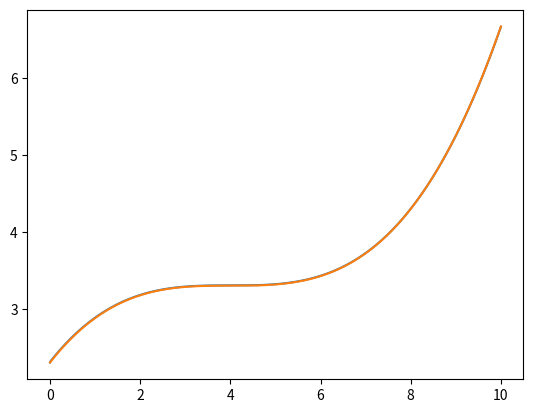

Write Python code to recreate this figure.
"""
RATES OF CHANGE

Calculus includes concepts called the derivative and the integral.

The derivative takes a function and gives you another function representing its rate of change.

The integral takes a function representing a rate of change and gives you the original function measuring the
cumulative value.

The following example will measure volume/rate of change of oil in a pump/barrels per litre (bbl).
"""

import matplotlib.pyplot as plt
import numpy as np



# HELPER FUNCTIONS

# Helper functions to plot our graphs:
def plot_function(f, tmin, tmax, tlabel=None, xlabel=None, axes=False, **kwargs):
    ts = np.linspace(tmin,tmax,1000)
    if tlabel:
        plt.xlabel(tlabel, fontsize=18)
    if xlabel:
        plt.ylabel(xlabel, fontsize=18)
    plt.plot(ts, [f(t) for t in ts], **kwargs)
    if axes:
        total_t = tmax - tmin
        plt.plot([tmin-total_t/10, tmax+total_t/10],[0,0],c='k',linewidth=1)
        plt.xlim(tmin-total_t/10,tmax+total_t/10)
        xmin, xmax = plt.ylim()
        plt.plot([0,0],[xmin,xmax],c='k',linewidth=1)
        plt.ylim(xmin, xmax)

def plot_volume(f, tmin, tmax, axes=False, **kwargs):
    plot_function(f,tmin,tmax, tlabel="time (hr)", xlabel="volume (bbl)", axes=axes, **kwargs)

def plot_flow_rate(f, tmin, tmax, axes=False, **kwargs):
    plot_function(f,tmin,tmax, tlabel="time(hr)", xlabel="flow rate (bbl/hr)", axes=axes, **kwargs)



# VOLUME

# Takes t in hours as an argument and returns the volume of oil in the tank at that time in bbl
def volume(t):
    return (t-4)**3 / 64 +3.3

# Plot flow rate over time with linear volume
def linear_volume_function(t):
    return 5*t + 3

# For decreasing volumes:
def decreasing_volume(t):
    if t < 5:
        return 10 - (t**2)/5
    else:
        return 0.2*(10-t)**2



# FLOW RATES

# Gives flow rate in bbl/hr over time
def flow_rate(t):
    return 3*(t-4)**2 / 64

# Get the average flow rate given volume and time at 2 points
def average_flow_rate(v,t1,t2):
    return (v(t2) - v(t1)) / (t2 - t1)

# Get the average flow rate of different intervals on a graph:
def interval_flow_rates(v,t1,t2,dt):
    # v = the volume function
    # t1 = start time
    # t2 = end time
    # dt = the fixed duration of time intervals
    return [(t,average_flow_rate(v,t,t+dt)) for t in np.arange(t1,t2,dt)]



# PLOTTING

# Get the secant line of a function
def secant_line(f,x1,x2):
    def line(x):
        return f(x1) + (x-x1) * (f(x2) - f(x1)) / (x2 - x1)
    return line

# Plot the secant line of a function between 2 given points
def plot_secant(f,x1,x2,color='k'):
    line = secant_line(f,x1,x2)
    plot_function(line,x1,x2,c=color)
    plt.scatter([x1,x2],[f(x1), f(x2)], c=color)

# Plot interval flow rates:
def plot_interval_flow_rates(volume,t1,t2,dt):
    series = interval_flow_rates(volume,t1,t2,dt)
    times = [t for (t,_) in series]
    rates = [q for (_,q) in series]
    plt.scatter(times, rates)



# DERIVATIVES
# We can use the derivative to get the instantaneous flow rate at a given time
# For example, the slope of the tangent line to the volume graph at t = 1 gives us the best 
# measure of the instantaneous flow rate at t = 1. N.b. tangent lines only work with smooth
# functions. The slope of the tangent is called the derivative of the function at the point.

# Takes a volume function (v) and a single point in time (t) and returns an approximation
# of the instantaneous flow rate at that time, given in bbl/hour
def instantaneous_flow_rate(v, t, digits=6):
    # If two numbers differ by less than a tolerance of 10**-d, then they agree to d decimal places:
    tolerance = 10 ** (-digits)
    h = 1
    # Calculate a first secant line slope on an interval spanning h=1 units on either side of the target point t
    approx = average_flow_rate(v, t-h, t+h)
    # Try 2-digit iterations before giving up on convergence:
    for i in range(0, 2*digits):
        h = h / 10
        # Calculate the slope of a new secant line around the point t on a 10x smaller interval
        next_approx = average_flow_rate(v, t-h, t+h)
        if abs(next_approx - approx) < tolerance:
            # If the two approxes differ by less than the tolerance, round the result and return it:
            return round(next_approx, digits)
        else:
            # Run the loop again with a smaller interval
            approx = next_approx
    # If we exceed the max iterations, the procedure has not converged to a result
    raise Exception('Derivative did not converge')

# Curried version of instantaneous_flow_rate(): takes a volume function (v) and returns
# a function that takes a time and returns an instantaneous flow rate function
def get_flow_rate_function(v):
    def flow_rate_function(t):
        instantaneous_flow_rate(v, t)
    return flow_rate_function




# INTEGRALS
# We start with a known flow rate function and recover the volume function in a process called integration.

# Take a flow rate function (q), a time (t), and a duration (dt), and return the approx. change in volume from 
# time (t) to time (t) + duration (dt):
def small_volume_change(q,t,dt):
    return q(t) * dt

# Calculate the volume change on any time interval (approximates definite integrals):
def volume_change(q,t1,t2,dt):
    return sum(small_volume_change(q,t,dt) for t in np.arange(t1,t2,dt))

# Takes a flow rate (q), initial volume (v0), a small time interval (dt), and a time (T) in question
# and returns a volume function:
def approximate_volume(q,v0,dt,T):
    return v0 + volume_change(q,0,T,dt)

# Curried version of approximate_volume to give the function giving the approx volume at a given time:
def approximate_volume_function(q,v0,dt):
    def volume_function(T):
        return approximate_volume(q,v0,dt,T)
    return volume_function

# Takes a flow rate function and returns a function giving the cumulative volume over time
# Find the volume at any point to an arbitrary position (gives the integral of the flow rate)
def get_volume_function(q,v0,digits=6):
    def volume_function(T):
        tolerance = 10 ** (-digits)
        dt = 1
        approx = v0 + volume_change(q,0,T,dt)
        for i in range(0,digits*2):
            dt = dt/10
            next_approx = v0 + volume_change(q,0,T,dt)
            if abs(next_approx - approx) < tolerance:
                return round(next_approx,digits)
            else:
                approx = next_approx
        raise Exception('Did not converge!')
    return volume_function




# DEMONSTRATIONS

# Plot the volume (fig 8.3):
# plot_volume(volume,0,10)

# Plot a decreasing volume (fig 8.6):
# plot_volume(decreasing_volume,0,10)

# Plot a volume and its secant line (fig 8.8):
# plot_volume(volume,0,10)
# plot_secant(volume,4,8)


# Get the interval flow rate in each hour (fig 8.9):
# rates = interval_flow_rates(volume,0,10,1)  # Returns a list of the flow rate in each hour

# Plot interval flow rates on a scatter plot for 1-hr intervals (fig 8.10):
# plot_interval_flow_rates(volume,0,10,1)

# Plot interval flow rates on a scatter plot for 20-min intervals (fig 8.11):
# plot_interval_flow_rates(volume,0,10,1/3)
# Add the flow rate:
# plot_flow_rate(flow_rate,0,10)

# Plot the decreasing volume flow rates over time at 0.5-hr intervals (fig 8.12):
# plot_interval_flow_rates(decreasing_volume, 0, 10, 0.5)

# Plot linear volume flow rate over time (constant) (fig 8.13):
# plot_interval_flow_rates(linear_volume_function, 0, 10, 0.25)

# Plotting the flow_rate() function alongside the get_flow_rate() function shows the 
# graphs are identical (fig 8.17):
# plot_function(flow_rate, 0, 10)
# plot_function(get_flow_rate_function(volume), 0, 10)

# Confirm the graph of the volume function is not a straight line on the interval from 0.999hrs to
# 1.0001 hours (by showing the secant line has a different value than the volume() function at t=1)
# volume(1)  >> Returns 2.878125
# secant_line(volume,0.999,1.001)(1) >> Returns 2.8781248593749997


# How much oil is added to the tank in the first 6 hours?
first6 = volume_change(flow_rate,0,6,0.01)
print(f'About {first6:.2f} bbls of oil are added to the tank in the first 6 hours')
# How much in the last 4 hours?
last4 = volume_change(flow_rate,6,10,0.01)
print(f'About {last4:.2f} bbls of oil are added in the last 4 hours')


# Plot the volume_function() against our original volume() for volume(0) - 2.3 
# and at 0.01hr intervals (fig 8.29):
plot_function(approximate_volume_function(flow_rate,2.3,0.01),0,10)
plot_function(volume,0,10)